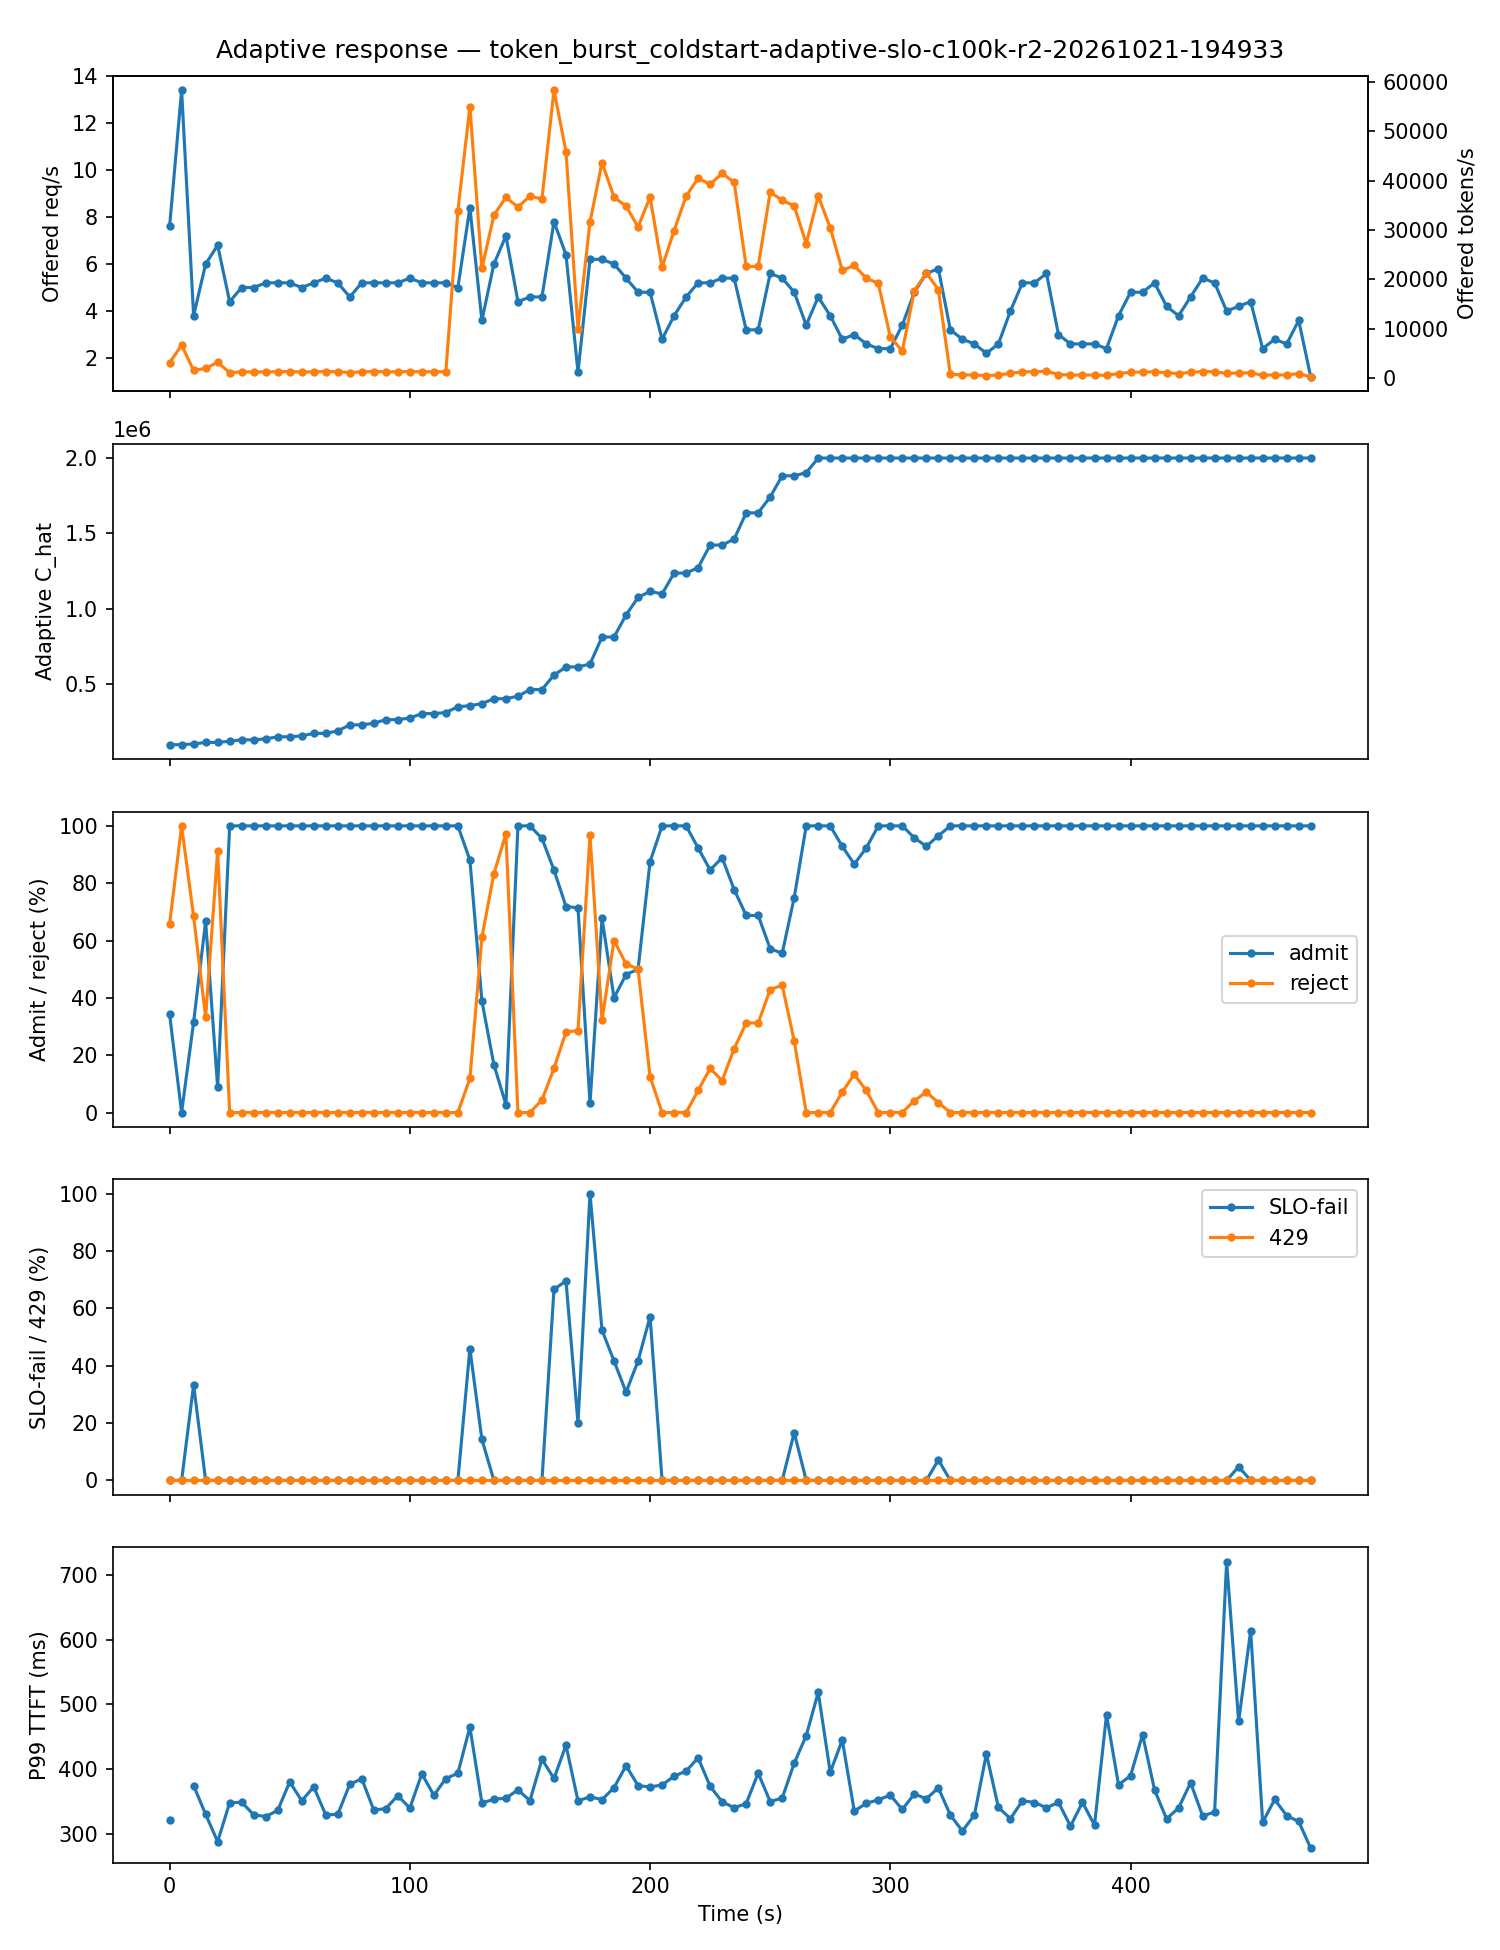

The data file committed next to this chart (first rows):
t_s, offered_rps, offered_tokens_s, adaptive_capacity, admit_rate, reject_rate, slo_fail_rate, p99_ttft_ms, bedrock_429_rate
0.0, 7.6, 3162, 100000, 0.3421, 0.6579, 0.0, 320.7, 0.0
5.0, 13.4, 6700, 100000, 0.0, 1.0, 0.0, , 0.0
10.0, 3.8, 1605, 104737, 0.3158, 0.6842, 0.3333, 374.6, 0.0
15.0, 6.0, 2019, 114999, 0.6667, 0.3333, 0.0, 330.2, 0.0
20.0, 6.8, 3254, 114999, 0.08824, 0.9118, 0.0, 288, 0.0
25.0, 4.4, 1121, 122839, 1.0, 0.0, 0.0, 348.1, 0.0
30.0, 5.0, 1321, 132248, 1.0, 0.0, 0.0, 348.8, 0.0
35.0, 5.0, 1274, 132248, 1.0, 0.0, 0.0, 329.5, 0.0
40.0, 5.2, 1325, 138352, 1.0, 0.0, 0.0, 326.8, 0.0
45.0, 5.2, 1325, 152085, 1.0, 0.0, 0.0, 336.2, 0.0
50.0, 5.2, 1375, 152085, 1.0, 0.0, 0.0, 380.3, 0.0
55.0, 5.0, 1274, 158472, 1.0, 0.0, 0.0, 351.1, 0.0
60.0, 5.2, 1326, 174897, 1.0, 0.0, 0.0, 372.5, 0.0
65.0, 5.4, 1376, 174897, 1.0, 0.0, 0.0, 329.3, 0.0
70.0, 5.2, 1326, 191091, 1.0, 0.0, 0.0, 330.1, 0.0
75.0, 4.6, 1173, 231300, 1.0, 0.0, 0.0, 376.5, 0.0
80.0, 5.2, 1324, 231300, 1.0, 0.0, 0.0, 385.1, 0.0
85.0, 5.2, 1374, 241975, 1.0, 0.0, 0.0, 336.6, 0.0
90.0, 5.2, 1324, 265995, 1.0, 0.0, 0.0, 339.1, 0.0
95.0, 5.2, 1325, 265995, 1.0, 0.0, 0.0, 359, 0.0
100.0, 5.4, 1376, 276339, 1.0, 0.0, 0.0, 339.8, 0.0
105.0, 5.2, 1325, 305894, 1.0, 0.0, 0.0, 392.8, 0.0
110.0, 5.2, 1325, 305894, 1.0, 0.0, 0.0, 359.6, 0.0
115.0, 5.2, 1373, 312953, 1.0, 0.0, 0.0, 385.5, 0.0
120.0, 5.0, 33855, 351778, 1.0, 0.0, 0.0, 393.6, 0.0
125.0, 8.4, 54982, 358060, 0.881, 0.119, 0.4595, 465, 0.0
130.0, 3.6, 22217, 372298, 0.3889, 0.6111, 0.1429, 347.7, 0.0
135.0, 6.0, 33011, 404544, 0.1667, 0.8333, 0.0, 353.4, 0.0
140.0, 7.2, 36603, 404544, 0.02778, 0.9722, 0.0, 355, 0.0
145.0, 4.4, 34657, 421093, 1.0, 0.0, 0.0, 367.9, 0.0
150.0, 4.6, 36857, 465225, 1.0, 0.0, 0.0, 351.3, 0.0
155.0, 4.6, 36257, 465225, 0.9565, 0.04348, 0.0, 415.2, 0.0
160.0, 7.8, 58285, 561401, 0.8462, 0.1538, 0.6667, 385.6, 0.0
165.0, 6.4, 45856, 615259, 0.7188, 0.2812, 0.6957, 436.9, 0.0
170.0, 1.4, 10015, 615259, 0.7143, 0.2857, 0.2, 350.9, 0.0
175.0, 6.2, 31602, 634461, 0.03226, 0.9677, 1.0, 357.3, 0.0
180.0, 6.2, 43656, 813679, 0.6774, 0.3226, 0.5238, 352.8, 0.0
185.0, 6.0, 36627, 813679, 0.4, 0.6, 0.4167, 371.4, 0.0
190.0, 5.4, 34833, 959462, 0.4815, 0.5185, 0.3077, 405.3, 0.0
195.0, 4.8, 30626, 1076089, 0.5, 0.5, 0.4167, 374.5, 0.0
200.0, 4.8, 36658, 1116442, 0.875, 0.125, 0.5714, 372.4, 0.0
205.0, 2.8, 22436, 1099148, 1.0, 0.0, 0.0, 375.5, 0.0
210.0, 3.8, 29844, 1237502, 1.0, 0.0, 0.0, 389, 0.0
215.0, 4.6, 36860, 1237502, 1.0, 0.0, 0.0, 396.9, 0.0
220.0, 5.2, 40460, 1273199, 0.9231, 0.07692, 0.0, 417.4, 0.0
225.0, 5.2, 39257, 1423127, 0.8462, 0.1538, 0.0, 373.5, 0.0
230.0, 5.4, 41463, 1423127, 0.8889, 0.1111, 0.0, 349.6, 0.0
235.0, 5.4, 39652, 1462658, 0.7778, 0.2222, 0.0, 340.3, 0.0
240.0, 3.2, 22625, 1636596, 0.6875, 0.3125, 0.0, 346.6, 0.0
245.0, 3.2, 22627, 1636596, 0.6875, 0.3125, 0.0, 393.8, 0.0
250.0, 5.6, 37643, 1741806, 0.5714, 0.4286, 0.0, 349.9, 0.0
255.0, 5.4, 36041, 1882085, 0.5556, 0.4444, 0.0, 355.3, 0.0
260.0, 4.8, 34851, 1882085, 0.75, 0.25, 0.1667, 409.1, 0.0
265.0, 3.4, 27245, 1902894, 1.0, 0.0, 0.0, 451.7, 0.0
270.0, 4.6, 36855, 2000000, 1.0, 0.0, 0.0, 518.7, 0.0
275.0, 3.8, 30446, 2000000, 1.0, 0.0, 0.0, 394.9, 0.0
280.0, 2.8, 21834, 2000000, 0.9286, 0.07143, 0.0, 445, 0.0
285.0, 3.0, 22834, 2000000, 0.8667, 0.1333, 0.0, 335.2, 0.0
290.0, 2.6, 20231, 2000000, 0.9231, 0.07692, 0.0, 347.2, 0.0
295.0, 2.4, 19234, 2000000, 1.0, 0.0, 0.0, 352.5, 0.0
... 36 more rows
